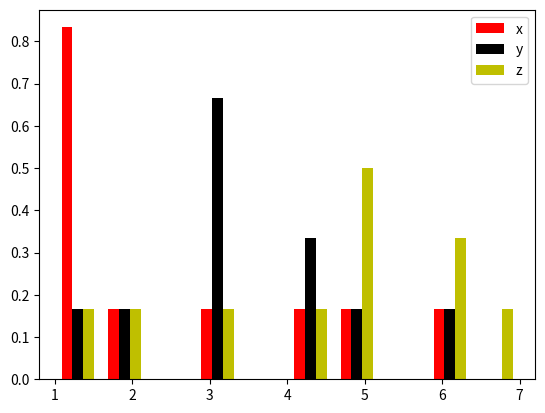

Here is the Python script that generated this plot:
# -*- coding: utf-8 -*-
"""
Created on Fri Mar  8 18:56:18 2019

[redacted]
"""

import matplotlib.pyplot as plt

x2=[1,1,1,1,2,1,3,4,5,6]
y2=[1,2,3,3,3,3,4,4,5,6]
z2=[1,2,3,4,5,7,5,5,6,6]
plt.hist([x2,y2,z2],bottom=None,density=1, histtype='bar', align='mid', orientation='vertical',
         rwidth=.7, log=0, color=['r','k','y'], label=['x','y','z'])

plt.legend()
plt.show()
